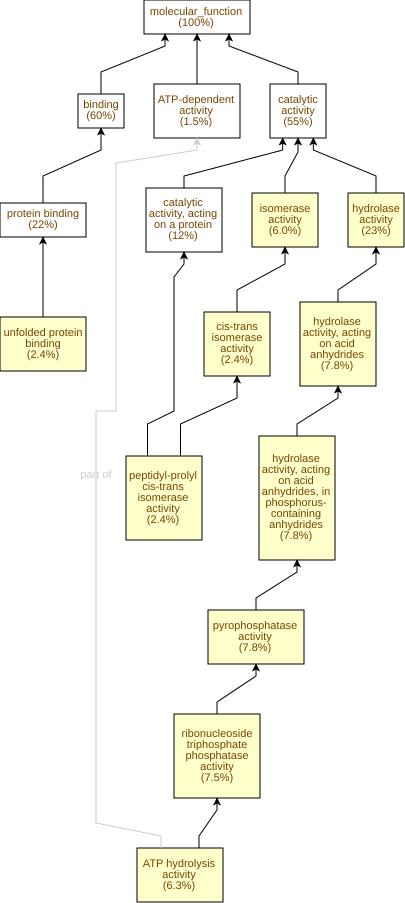

The data file committed next to this chart (first rows):
GO Term	Study #	Study Freq.	Pop. Freq.	p-value	q-value	name	gene products
GO:0016887	21	6.3%	2.0%	3.79E-6	1.31E-3	ATP hydrolysis activity	Cc04g03440,Cc03g03680,Cc10g11150,Cc03g07…
GO:0003755	8	2.4%	0.36%	2.38E-5	4.09E-3	peptidyl-prolyl cis-trans isomerase acti…	Cc01g16410,Cc02g07590,Cc02g21010,Cc11g14…
GO:0051082	8	2.4%	0.36%	2.38E-5	4.09E-3	unfolded protein binding	Cc02g13840,Cc10g11150,Cc02g02350,Cc10g01…
GO:0016859	8	2.4%	0.37%	2.73E-5	4.09E-3	cis-trans isomerase activity	Cc01g16410,Cc02g07590,Cc02g21010,Cc11g14…
GO:0016462	26	7.8%	3.3%	5.22E-5	4.09E-3	pyrophosphatase activity	Cc03g03680,Cc10g11150,Cc04g06320,Cc03g07…
GO:0017111	25	7.5%	3.2%	5.67E-5	4.09E-3	ribonucleoside triphosphate phosphatase …	Cc03g03680,Cc10g11150,Cc04g06320,Cc03g07…
GO:0016787	78	23%	15%	5.98E-5	4.09E-3	hydrolase activity	Cc05g02830,Cc01g14130,Cc03g04230,Cc11g15…
GO:0016818	26	7.8%	3.4%	7.3E-5	4.09E-3	hydrolase activity, acting on acid anhyd…	Cc03g03680,Cc10g11150,Cc04g06320,Cc03g07…
GO:0016817	26	7.8%	3.4%	7.79E-5	4.09E-3	hydrolase activity, acting on acid anhyd…	Cc03g03680,Cc10g11150,Cc04g06320,Cc03g07…
GO:0016853	20	6.0%	2.3%	1.12E-4	4.09E-3	isomerase activity	Cc01g16410,Cc02g07590,Cc11g14950,Cc10g10…
GO:0047918	2	0.6%	0.01%	5.15E-4	0.0161	GDP-mannose 3,5-epimerase activity	Cc02g30610,Cc03g04510
GO:0016854	3	0.9%	0.09%	2.81E-3	0.0805	racemase and epimerase activity	Cc02g30610,Cc03g04510,Cc06g08780
GO:0010277	2	0.6%	0.03%	3E-3	0.0805	chlorophyllide a oxygenase activity	Cc08g06700,Cc01g10220
GO:0051087	3	0.9%	0.1%	4.32E-3	0.106	protein-folding chaperone binding	Cc01g05820,Cc06g15710,Cc02g38780
GO:0016813	2	0.6%	0.03%	4.92E-3	0.113	hydrolase activity, acting on carbon-nit…	Cc09g05270,Cc09g05280
GO:0016703	2	0.6%	0.03%	4.92E-3	0.113	oxidoreductase activity, acting on singl…	Cc08g06700,Cc01g10220
GO:0016667	6	1.8%	0.52%	7.58E-3	0.153	oxidoreductase activity, acting on a sul…	Cc05g10560,Cc06g05870,Cc10g02320,Cc05g10…
GO:0051287	5	1.5%	0.38%	8.71E-3	0.166	NAD binding	Cc01g15690,Cc02g30610,Cc03g04510,Cc02g19…
GO:0060590	2	0.6%	0.05%	0.0132	0.238	ATPase regulator activity	Cc01g05820,Cc06g15710
GO:0016857	2	0.6%	0.06%	0.0167	0.287	racemase and epimerase activity, acting …	Cc02g30610,Cc03g04510
GO:0016209	7	2.1%	0.82%	0.0197	0.322	antioxidant activity	Cc06g03490,Cc08g14620,Cc01g11800,Cc09g06…
GO:0031072	2	0.6%	0.07%	0.0205	0.322	heat shock protein binding	Cc06g15710,Cc01g07750
GO:0032542	1	0.3%	0.01%	0.0227	0.34	sulfiredoxin activity	Cc09g06000
GO:0003949	1	0.3%	0.01%	0.0227	0.34	1-(5-phosphoribosyl)-5-[(5-phosphoribosy…	Cc06g05800
GO:0015205	1	0.3%	0.01%	0.0227	0.34	nucleobase transmembrane transporter act…	Cc04g10480
GO:0008478	1	0.3%	0.01%	0.0227	0.34	pyridoxal kinase activity	Cc07g08210
GO:0009045	1	0.3%	0.01%	0.0227	0.34	xylose isomerase activity	Cc06g13640
GO:0036033	1	0.3%	0.01%	0.0227	0.34	mediator complex binding	Cc02g18370
GO:0050242	1	0.3%	0.01%	0.0227	0.34	pyruvate, phosphate dikinase activity	Cc03g02730
GO:0005345	1	0.3%	0.01%	0.0227	0.34	purine nucleobase transmembrane transpor…	Cc04g10480
GO:0016781	1	0.3%	0.01%	0.0227	0.34	phosphotransferase activity, paired acce…	Cc03g02730
GO:0004617	1	0.3%	0.01%	0.0227	0.34	phosphoglycerate dehydrogenase activity	Cc02g19200
GO:0016868	2	0.6%	0.08%	0.0247	0.34	intramolecular phosphotransferase activi…	Cc02g03610,Cc11g08330
GO:0016860	3	0.9%	0.19%	0.025	0.34	intramolecular oxidoreductase activity	Cc05g10040,Cc06g13640,Cc06g05800
GO:0016161	2	0.6%	0.08%	0.0292	0.34	beta-amylase activity	Cc08g01530,Cc05g06110
GO:0016861	2	0.6%	0.1%	0.0445	0.425	intramolecular oxidoreductase activity, …	Cc06g13640,Cc06g05800
GO:0015085	2	0.6%	0.1%	0.0445	0.425	calcium ion transmembrane transporter ac…	Cc06g01400,Cc06g17400
GO:0016671	2	0.6%	0.1%	0.0445	0.425	oxidoreductase activity, acting on a sul…	Cc05g10560,Cc05g10040
GO:0000774	1	0.3%	0.01%	0.0449	0.425	adenyl-nucleotide exchange factor activi…	Cc01g05820
GO:0003865	1	0.3%	0.01%	0.0449	0.425	3-oxo-5-alpha-steroid 4-dehydrogenase ac…	Cc02g16850
GO:0008174	1	0.3%	0.01%	0.0449	0.425	mRNA methyltransferase activity	Cc02g10340
GO:0004482	1	0.3%	0.01%	0.0449	0.425	mRNA 5'-cap (guanine-N7-)-methyltransfer…	Cc02g10340
GO:0051879	1	0.3%	0.01%	0.0449	0.425	Hsp90 protein binding	Cc06g15710
GO:0008531	1	0.3%	0.01%	0.0449	0.425	riboflavin kinase activity	Cc05g08290
GO:0008253	1	0.3%	0.01%	0.0449	0.425	5'-nucleotidase activity	Cc02g09290
GO:0043546	1	0.3%	0.01%	0.0449	0.425	molybdopterin cofactor binding	Cc10g14390
GO:0050463	1	0.3%	0.01%	0.0449	0.425	nitrate reductase [NAD(P)H] activity	Cc10g14390
GO:0050464	1	0.3%	0.01%	0.0449	0.425	nitrate reductase (NADPH) activity	Cc10g14390
GO:1990610	1	0.3%	0.01%	0.0449	0.425	acetolactate synthase regulator activity	Cc09g04290
GO:0033765	1	0.3%	0.01%	0.0449	0.425	steroid dehydrogenase activity, acting o…	Cc02g16850
GO:0008940	1	0.3%	0.01%	0.0449	0.425	nitrate reductase activity	Cc10g14390
GO:0004450	1	0.3%	0.01%	0.0449	0.425	isocitrate dehydrogenase (NADP+) activit…	Cc07g12860
GO:0016630	1	0.3%	0.01%	0.0449	0.425	protochlorophyllide reductase activity	Cc05g06850
GO:0016160	2	0.6%	0.11%	0.0501	0.425	amylase activity	Cc08g01530,Cc05g06110
GO:0005200	2	0.6%	0.12%	0.0559	0.425	structural constituent of cytoskeleton	Cc04g06320,Cc01g00860
GO:0044183	1	0.3%	0.02%	0.0666	0.425	protein folding chaperone	Cc10g03220
GO:0042132	1	0.3%	0.02%	0.0666	0.425	fructose 1,6-bisphosphate 1-phosphatase …	Cc10g14740
GO:0016889	1	0.3%	0.02%	0.0666	0.425	DNA endonuclease activity, producing 3'-…	Cc06g03430
GO:0046857	1	0.3%	0.02%	0.0666	0.425	oxidoreductase activity, acting on other…	Cc10g14390
GO:0033743	1	0.3%	0.02%	0.0666	0.425	peptide-methionine (R)-S-oxide reductase…	Cc05g10560
... 284 more rows
